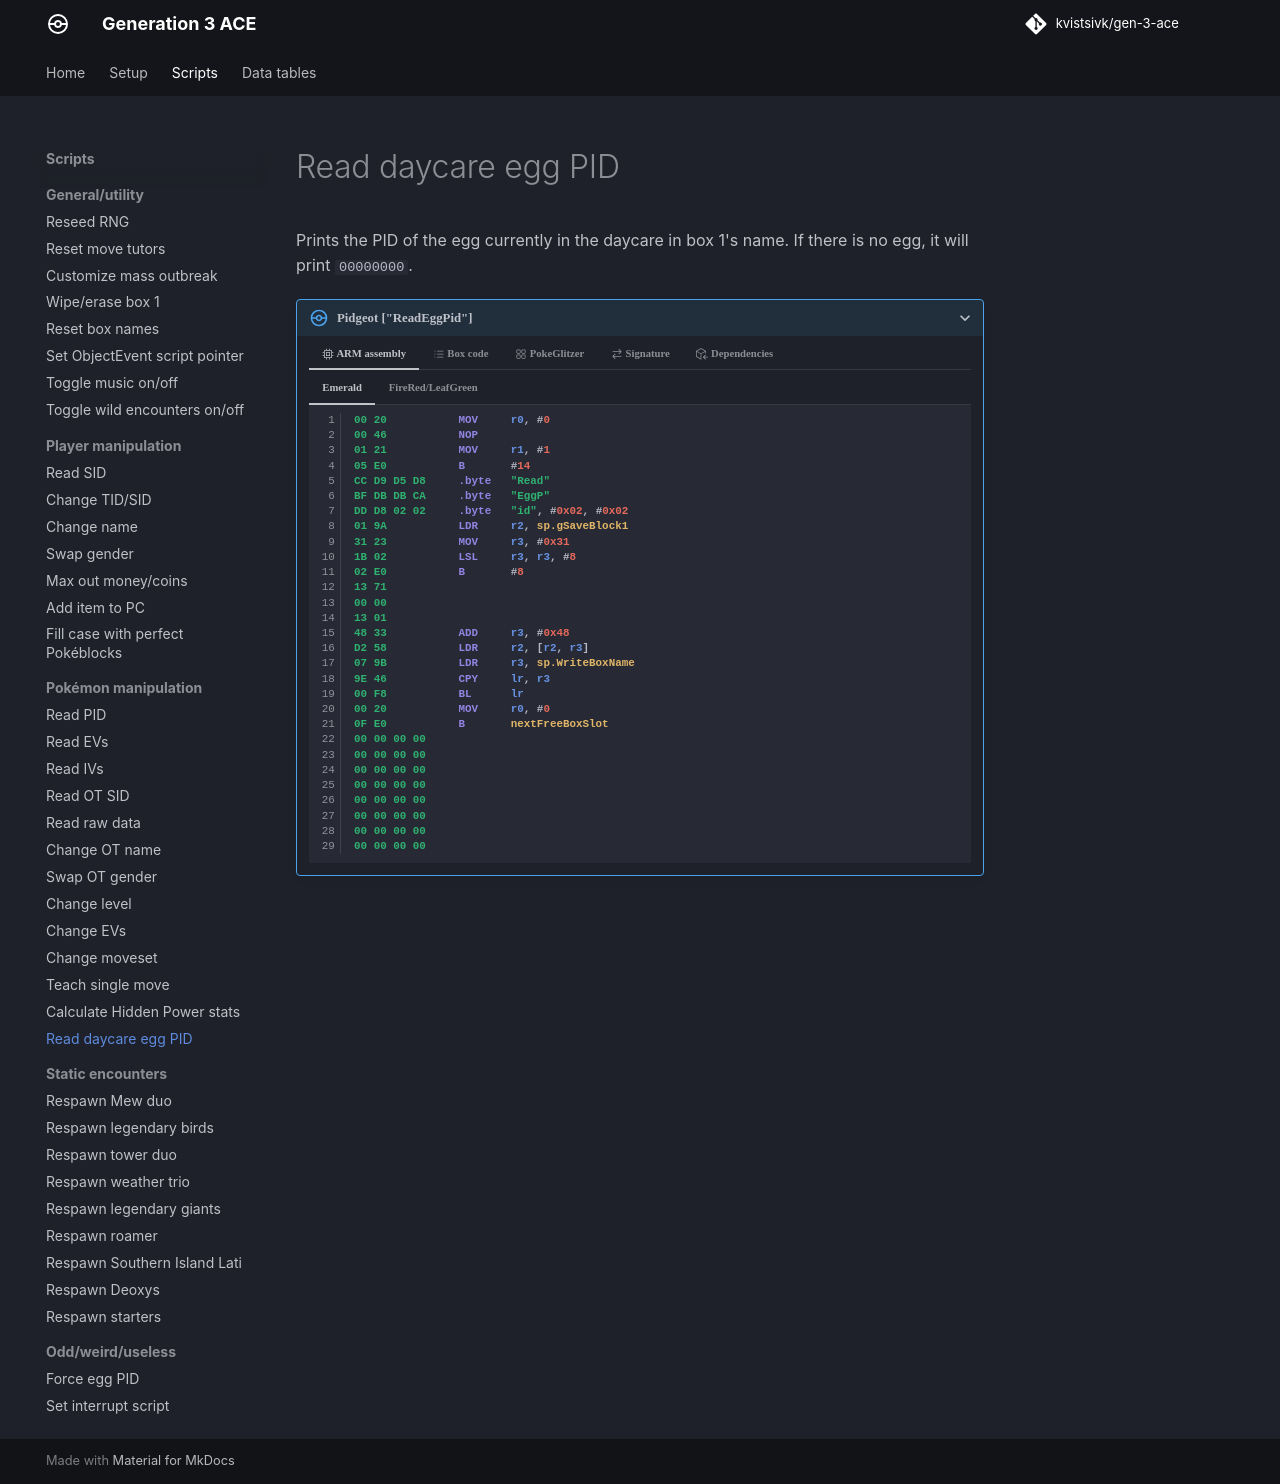

repository: kvistsivk/gen-3-ace · page: scripts/pokemon/read-daycare-egg-pid/index.html · generator: mkdocs

# Read daycare egg PID

Prints the PID of the egg currently in the daycare in box 1's name. If there is
no egg, it will print `00000000`.

/// pokemon | Pidgeot ["ReadEggPid"]
    open: true

//// tab | :octicons-cpu-24: ARM assembly

///// tab | Emerald
``` { .arm_v4 .annotate linenums="1" }
00 20           MOV     r0, #0
00 46           NOP
01 21           MOV     r1, #1
05 E0           B       #14
CC D9 D5 D8     .byte   "Read"
BF DB DB CA     .byte   "EggP"
DD D8 02 02     .byte   "id", #0x02, #0x02
01 9A           LDR     r2, sp.gSaveBlock1
31 23           MOV     r3, #0x31
1B 02           LSL     r3, r3, #8
02 E0           B       #8
13 71
00 00
13 01
48 33           ADD     r3, #0x48
D2 58           LDR     r2, [r2, r3]
07 9B           LDR     r3, sp.WriteBoxName
9E 46           CPY     lr, r3
00 F8           BL      lr
00 20           MOV     r0, #0
0F E0           B       nextFreeBoxSlot
00 00 00 00
00 00 00 00
00 00 00 00
00 00 00 00
00 00 00 00
00 00 00 00
00 00 00 00
00 00 00 00
```
/////

///// tab | FireRed/LeafGreen
```text
Not available
```
/////

////

//// tab | :octicons-list-unordered-24: Box code

///// tab | Emerald
```box_code
Box  1: AC AA Rg Eh
Box  2: Be DM 2d XY
Box  3: v9 vb yt 3Y
Box  4: Ag IB mj Ej
Box  5: Gw IC 4B Nx
Box  6: AA AT AU gz
Box  7: 0l gH m5 5G
Box  8: AP gA IA ?g
```
/////

///// tab | FireRed/LeafGreen
```text
Not available
```
/////

////

//// tab | :octicons-apps-24: PokeGlitzer

///// tab | Emerald
``` { .text .copy }
00 20 00 46   01 21 05 E0
CC D9 D5 D8   BF DB DB CA
DD D8 02 02   01 9A 31 23
1B 02 02 E0   13 71 00 00
13 01 48 33   D2 58 07 9B
9E 46 00 F8   00 20 0F E0
00 00 00 00   00 00 00 00
00 00 00 00   00 00 00 00
00 00 00 00   00 00 00 00
00 00 00 00   00 00 00 00
```
/////

///// tab | FireRed/LeafGreen
```text
Not available
```
/////

////

//// tab | :octicons-arrow-switch-24: Signature

///// html | div.signature-typed
+-----------+---------------+-----------------------------------------------+
| OUT       | Type          | Function                                      |
+===========+===============+===============================================+
| `BOX1`    | `Hexadecimal` | Personality value of the unclaimed daycare    |
|           |               | egg                                           |
+-----------+---------------+-----------------------------------------------+
/////

////

//// tab | :octicons-package-dependencies-24: Dependencies
```mermaid
flowchart LR
    A((( )))
    B(WriteBoxName)
    C(WriteBoxNameMulti)

    A --> B
    B -.-> C
    C --> B
```
////

///
